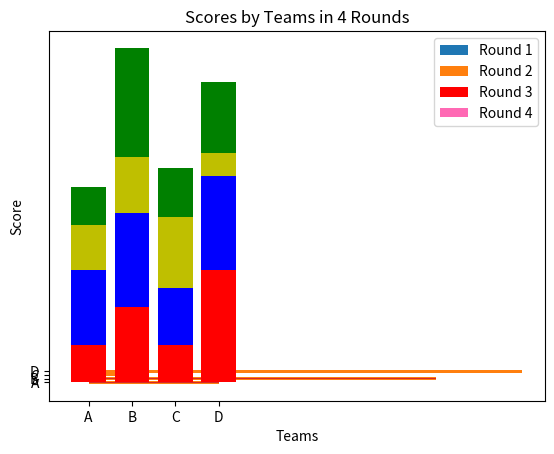
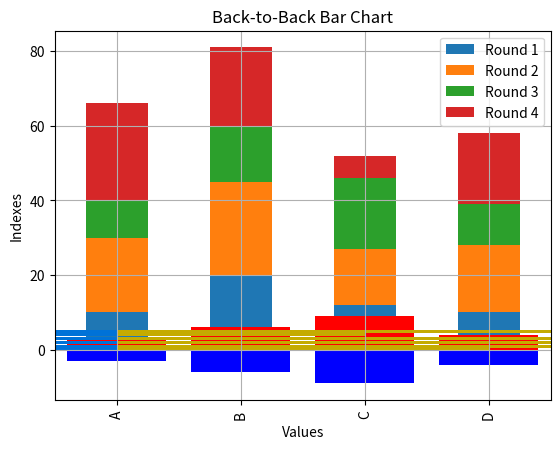
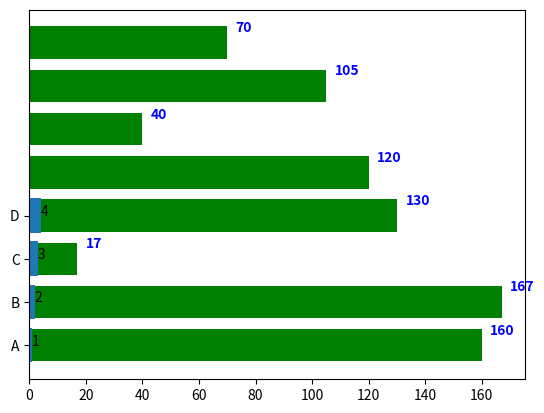

These figures' Python source, in order:
##Matplotlib Bars

import matplotlib.pyplot as plt
import numpy as np

x = np.array(["A", "B", "C", "D"])
y = np.array([3, 8, 1, 10])
plt.bar(x,y)
plt.show()


#Horizontal Bars

import matplotlib.pyplot as plt
import numpy as np

x = np.array(["A", "B", "C", "D"])
y = np.array([3, 8, 1, 10])
plt.barh(x, y)
plt.show()


#--------------------------------------------------------------------------------------



#Bar Color

import matplotlib.pyplot as plt
import numpy as np

x = np.array(["A", "B", "C", "D"])
y = np.array([3, 8, 1, 10])
plt.bar(x, y, color = "red")
plt.show()





#Color Names

import matplotlib.pyplot as plt
import numpy as np

x = np.array(["A", "B", "C", "D"])
y = np.array([3, 8, 1, 10])
plt.bar(x, y, color = "hotpink")
plt.show()



#Color Hex

x = np.array(["A", "B", "C", "D"])
y = np.array([3, 8, 1, 10])
plt.bar(x, y, color = "#4CAF50")
plt.show()



#Bar Width


x = np.array(["A", "B", "C", "D"])
y = np.array([3, 8, 1, 10])
plt.bar(x, y, width = 0.1)
plt.show()


#Bar Height

x = np.array(["A", "B", "C", "D"])
y = np.array([3, 8, 1, 10])
plt.barh(x, y, height = 0.1)
plt.show()



#-----------------------------------------------------------------------------------------------


#Create a stacked bar plot in Matplotlib


#Example 1: (Simple stacked bar plot)

import matplotlib.pyplot as plt

x = ['A', 'B', 'C', 'D']
y1 = [10, 20, 10, 30]
y2 = [20, 25, 15, 25]
plt.bar(x, y1, color='r')
plt.bar(x, y2, bottom=y1, color='b')
plt.show()



#Example 2: (Stacked bar chart with more than 2 data)


x = ['A', 'B', 'C', 'D']
y1 = np.array([10, 20, 10, 30])
y2 = np.array([20, 25, 15, 25])
y3 = np.array([12, 15, 19, 6])
y4 = np.array([10, 29, 13, 19])
plt.bar(x, y1, color='r')
plt.bar(x, y2, bottom=y1, color='b')
plt.bar(x, y3, bottom=y1+y2, color='y')
plt.bar(x, y4, bottom=y1+y2+y3, color='g')
plt.xlabel("Teams")
plt.ylabel("Score")
plt.legend(["Round 1", "Round 2", "Round 3", "Round 4"])
plt.title("Scores by Teams in 4 Rounds")
plt.show()




#Example 3: (Stacked Bar chart using dataframe plot)

import matplotlib.pyplot as plt
import numpy as np
import pandas as pd

df = pd.DataFrame([['A', 10, 20, 10, 26], ['B', 20, 25, 15, 21], ['C', 12, 15, 19, 6],
				['D', 10, 18, 11, 19]],
				columns=['Team', 'Round 1', 'Round 2', 'Round 3', 'Round 4'])
print(df)
df.plot(x='Team', kind='bar', stacked=True,
		title='Stacked Bar Graph by dataframe')
plt.show()






#-------------------------------------------------------------------------------------------------------+




#Plotting back-to-back bar charts Matplotlib


import numpy as np
import matplotlib.pyplot as plt

A = np.array([3,6,9,4,2,5])
X = np.arange(6)

plt.bar(X, A, color = 'r')
plt.bar(X, -A, color = 'b')
plt.title("Back-to-Back Bar Chart")
plt.show()




#Example 2: Horizontal Back-to-Back Bar Chart. 


# import packages
import numpy as np
import matplotlib.pyplot as plt

A = np.array([3,6,9,4,2,5])
B = np.array([2,8,1,9,7,3])
X = np.arange(6)

plt.barh(X, A, color = 'r')
plt.barh(X, -B, color = 'b')
plt.title("Back-to-Back Bar Chart")
plt.show()



#Example 3: Complete Back-to-Back Bar Chart with Some styles in matplotlib. 



# import packages
import numpy as np
import matplotlib.pyplot as plt

A = np.array([3,6,9,4,2,5])
B = np.array([2,8,1,9,7,3])
X = np.arange(6)

plt.barh(X, A, align='center',
		alpha=0.9, color = 'y')

plt.barh(X, -B, align='center', 
		alpha=0.6, color = 'c')

plt.grid()
plt.title("Back-to-Back Bar Chart")
plt.ylabel("Indexes")
plt.xlabel("Values")
plt.show()



#---------------------------------------------------------------------------



#How to display the value of each bar in a bar chart using Matplotlib?


#Example 1: Using matplotlib.axes.Axes.text() function:


import os
import numpy as np
import matplotlib.pyplot as plt

x = [0, 1, 2, 3, 4, 5, 6, 7]
y = [160, 167, 17, 130, 120, 40, 105, 70]
fig, ax = plt.subplots()
width = 0.75
ind = np.arange(len(y))
ax.barh(ind, y, width, color = "green")
for i, v in enumerate(y):
	ax.text(v + 3, i + .25, str(v), 
			color = 'blue', fontweight = 'bold')
plt.show()


#Example 2: Use matplotlib.pyplot.text() function:

import matplotlib.pyplot as plt
x = ["A", "B", "C", "D"]
y = [1, 2, 3, 4]
plt.barh(x, y)
for index, value in enumerate(y):
	plt.text(value, index,
			str(value))
plt.show()



#